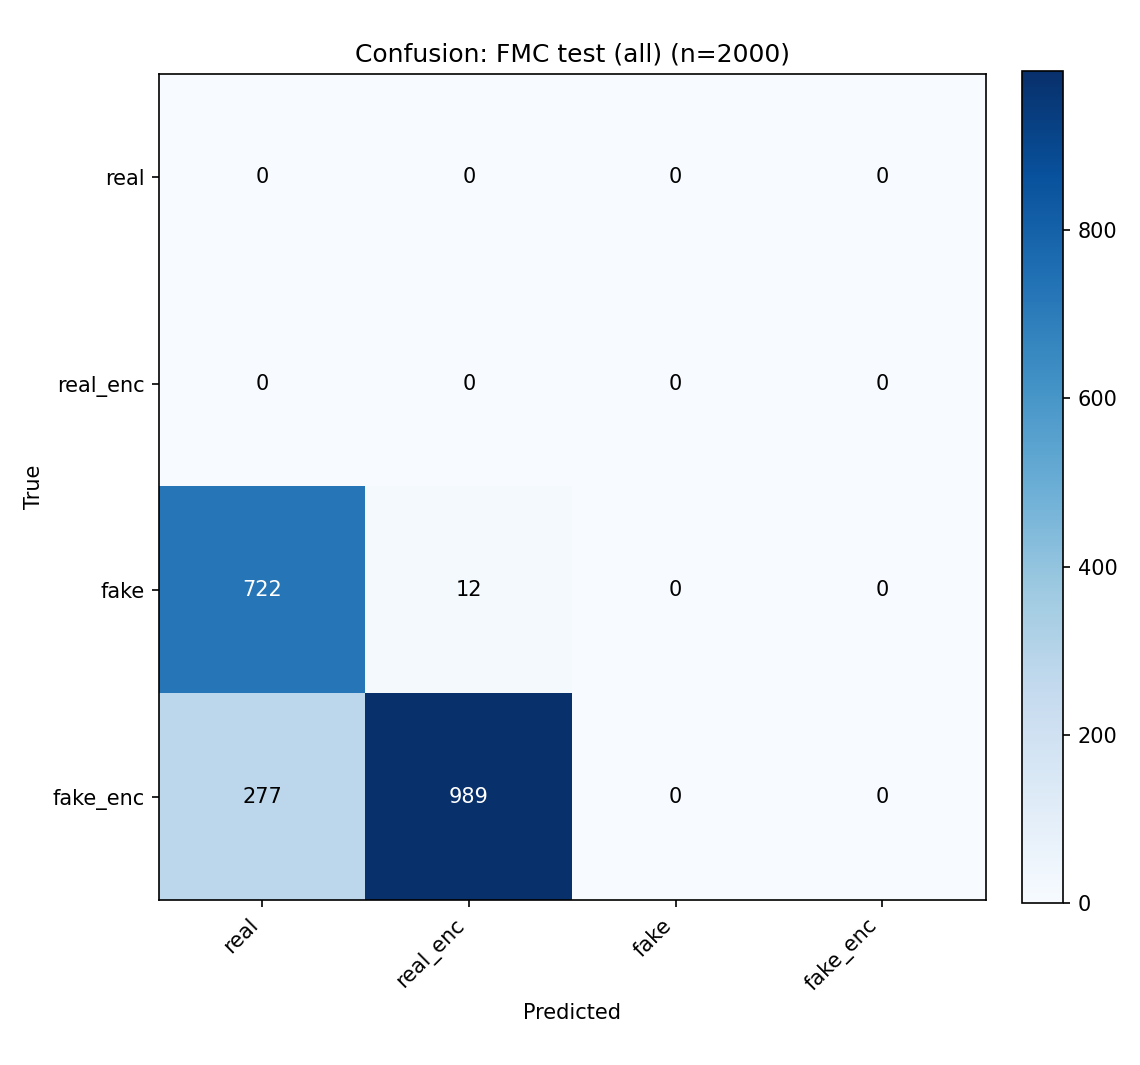

The data file committed next to this chart (first rows):
, real, real_enc, fake, fake_enc
real, 0, 0, 0, 0
real_enc, 0, 0, 0, 0
fake, 722, 12, 0, 0
fake_enc, 277, 989, 0, 0
